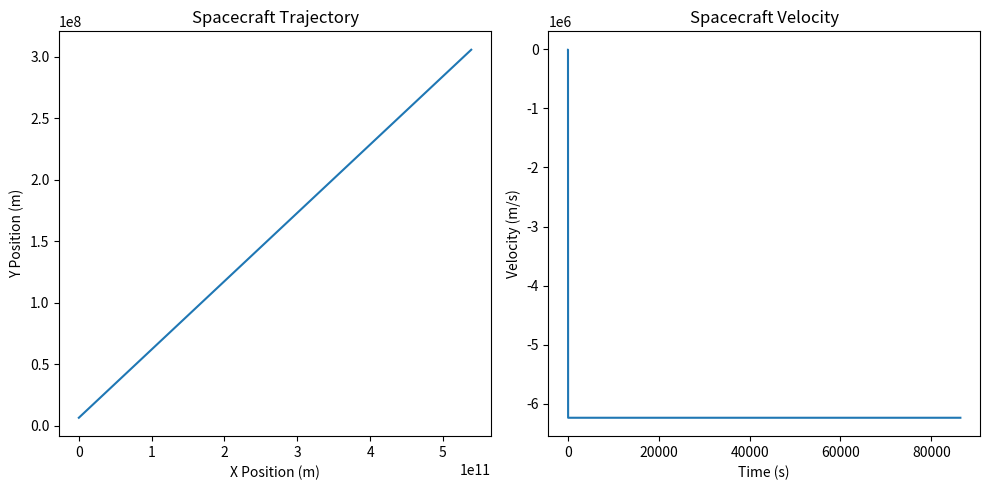

Reproduce this figure in Python.
import numpy as np
import matplotlib.pyplot as plt

# Constants of the SpaceCraft
spacecraft_mass = 1000  # (kg)
initial_x_velocity = 8000  # (m/s)
initial_y_velocity = 0  # (m/s)
initial_position = np.array([0, 6371000 + 100000])  # (m)

# Constants of the Planet
G = 6.67430e-11  # (m^3/kg/s^2)
planet_mass = 5.972e24  # Earth(kg)

# Multiple planet data
planet_data = [
    {"name": "Earth", "mass": 5.972e24, "radius": 6371000 + 100000},
    {"name": "Mars", "mass": 6.39e23, "radius": 3.37e6}
]

# Espace velocity
# R = 63710000 + 100000
# escape_velocity = np.sqrt(2 * G * planet_mass / R)

# Simulation Parameters
G = 6.67430e-11
dt = 1  # Time stamp
total_time = 24 * 3600
num_steps = int(total_time / dt)  # Number of time steps

# Store positions and velocity
positions = np.zeros((num_steps, 2))
velocities = np.zeros((num_steps, 2))

# Initial Velocity
velocities[0] = np.array([initial_x_velocity, initial_y_velocity])
positions[0] = initial_position

# Simulation
for step in range(1, num_steps):
    # Calculate gravitational force
    total_force = np.array([0.0, 0.0])  # Initialize total force to zero

    for planet in planet_data:
        planet_mass = planet["mass"]
        planet_radius = planet["radius"]
        planet_position = np.array([0, 0])
        planet_position[1] = planet_radius

        r = planet_position - positions[step - 1]  # Current position
        r_norm = np.linalg.norm(r)  # Calculate the Euclidean norm

        # Check if r_norm is zero; if so, set the force to zero
        if r_norm == 0:
            F_gravity = np.array([0, 0])
        else:
            F_gravity = -G * (spacecraft_mass * planet_mass / r_norm**3) * r
        total_force += F_gravity

    print(f"Step {step}: Total Force = {total_force}")

    # Update velocity and position
    velocities[step] = velocities[step-1] + \
        (total_force / spacecraft_mass) * dt
    positions[step] = positions[step-1] + velocities[step] * dt

    # Debugging print statements
    if step % 1000 == 0:
        print(
            f"Step {step}: Position = {positions[step]}, Velocity = {velocities[step]}")

# Visualize the results
plt.figure(figsize=(10, 5))
plt.subplot(1, 2, 1)
plt.plot(positions[:, 0], positions[:, 1])
plt.title("Spacecraft Trajectory")
plt.xlabel("X Position (m)")
plt.ylabel("Y Position (m)")

plt.subplot(1, 2, 2)
plt.plot(np.arange(0, total_time, dt), -np.linalg.norm(velocities, axis=1))
plt.title("Spacecraft Velocity")
plt.xlabel("Time (s)")
plt.ylabel("Velocity (m/s)")

plt.tight_layout()
plt.show()
